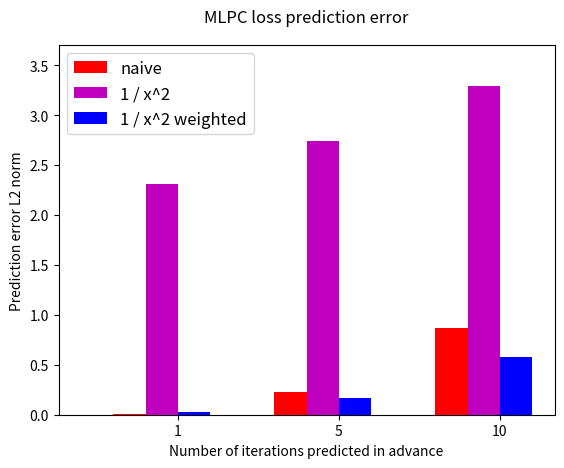

Write the Python code that produced this figure.
#!/usr/bin/env python

import matplotlib.pyplot as plt
import numpy as np
import sys

naive = [0.0104850561518, 0.230559622847, 0.867949986696]
one_over_x_squared_weighted = [0.0260023147945, 0.169151590578, 0.57741398472]
one_over_x_squared = [2.30675169237, 2.73528843391, 3.29251997264]

def main():
  indices = np.arange(3)
  width = 0.2
  fig, ax = plt.subplots()
  empty = (0, 0, 0)
  rects0 = ax.bar(indices, empty, width)
  rects1 = ax.bar(indices + width, naive, width, color="r")
  rects2 = ax.bar(indices + 2 * width, one_over_x_squared, width, color="m")
  rects3 = ax.bar(indices + 3 * width, one_over_x_squared_weighted, width, color="b")
  ax.set_ylabel("Prediction error L2 norm")
  ax.set_xlabel("Number of iterations predicted in advance")
  axes = plt.gca()
  axes.set_ylim([0, 3.7])
  ax.set_title("MLPC loss prediction error", y = 1.04)
  ax.set_xticks(indices + width * 2.5)
  ax.set_xticklabels(("1", "5", "10"))
  ax.legend(\
    (rects1[0], rects2[0], rects3[0]),\
    ("naive", "1 / x^2", "1 / x^2 weighted"),\
    prop = {"size": 12},\
    loc = "upper left")
  plt.savefig("prediction_error.png")

if __name__ == "__main__":
  main()

